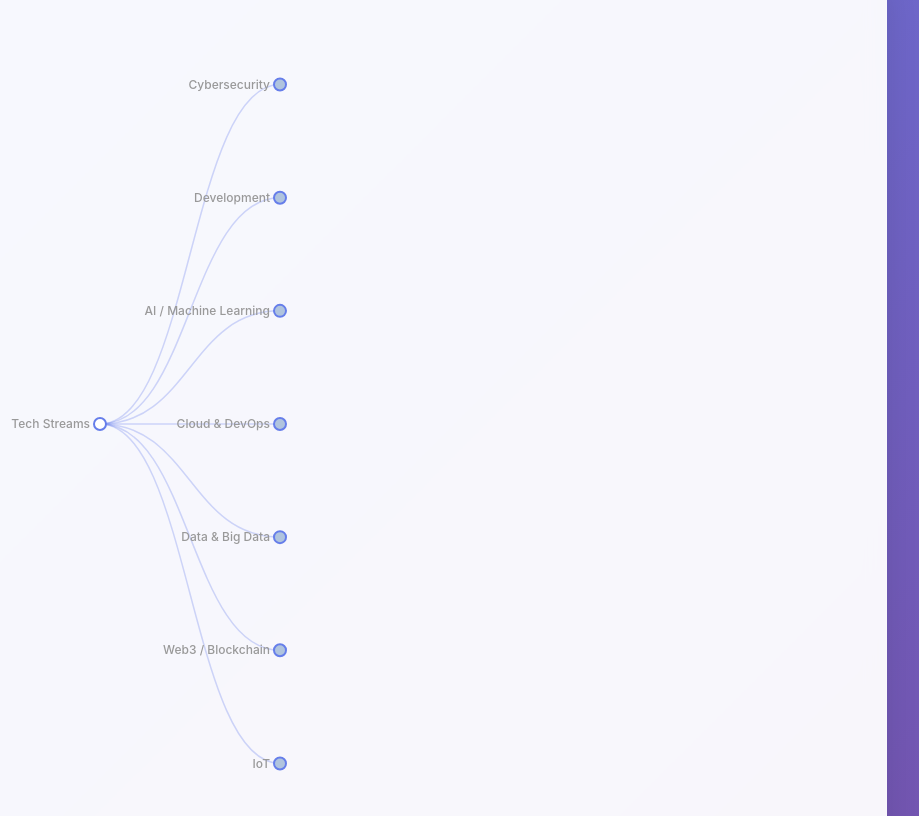
D3 v3 page, settled after 480 driven frames (8 s of simulated time); the page loaded 1 data file(s).


// ── js/arf.js
var margin = [20, 120, 20, 140],
    width = 1280 - margin[1] - margin[3],
    height = 800 - margin[0] - margin[2],
    i = 0,
    duration = 1250,
    root,
    allNodes = [],
    searchResults = [];

var tree = d3.layout.tree()
    .size([height, width]);

var diagonal = d3.svg.diagonal()
    .projection(function(d) { return [d.y, d.x]; });

var vis = d3.select("#body").append("svg:svg")
    .attr("width", width + margin[1] + margin[3])
    .attr("height", height + margin[0] + margin[2])
  .append("svg:g")
    .attr("transform", "translate(" + margin[3] + "," + margin[0] + ")");

// Add loading indicator
vis.append("text")
    .attr("x", width / 2)
    .attr("y", height / 2)
    .attr("text-anchor", "middle")
    .attr("class", "loading")
    .text("Loading TechVerse Skill Map...");

d3.json("arf.json", function(json) {
  root = json;
  root.x0 = height / 2;
  root.y0 = 0;

  // Collect all nodes for search functionality
  function collectNodes(node) {
    allNodes.push(node);
    if (node.children) {
      node.children.forEach(collectNodes);
    }
  }
  collectNodes(root);

  function collapse(d) {
    if (d.children) {
      d._children = d.children;
      d._children.forEach(collapse);
      d.children = null;
    }
  }

  root.children.forEach(collapse);
  update(root);
  
  // Remove loading indicator
  vis.select(".loading").remove();
});

function update(source) {
  // Compute the new tree layout.
  var nodes = tree.nodes(root).reverse();

  // Normalize for fixed-depth.
  nodes.forEach(function(d) { d.y = d.depth * 180; });

  // Update the nodes…
  var node = vis.selectAll("g.node")
      .data(nodes, function(d) { return d.id || (d.id = ++i); });

  // Enter any new nodes at the parent's previous position.
  var nodeEnter = node.enter().append("svg:g")
      .attr("class", "node")
      .attr("transform", function(d) { return "translate(" + source.y0 + "," + source.x0 + ")"; })
      .on("click", function(d) { toggle(d); update(d); })
      .on("mouseover", function(d) {
        // Add tooltip-like behavior
        d3.select(this).select("circle").transition().duration(200).attr("r", 8);
      })
      .on("mouseout", function(d) {
        d3.select(this).select("circle").transition().duration(200).attr("r", 6);
      });

  nodeEnter.append("svg:circle")
      .attr("r", 1e-6)
      .style("fill", function(d) { return d._children ? "lightsteelblue" : "#fff"; });

  nodeEnter.append('a')
      .attr("target", "_blank")
      .attr('xlink:href', function(d) { return d.url; })
      .append("svg:text")
      .attr("x", function(d) { return d.children || d._children ? -10 : 10; })
      .attr("dy", ".35em")
      .attr("text-anchor", function(d) { return d.children || d._children ? "end" : "start"; })
      .text(function(d) { return d.name; })
      .style("fill", function(d) { return d.free ? '#2d3748' : '#999'; })
      .style("fill-opacity", 1e-6);

  nodeEnter.append("svg:title")
    .text(function(d) {
      return d.description || d.name;
    });

  // Transition nodes to their new position.
  var nodeUpdate = node.transition()
      .duration(duration)
      .attr("transform", function(d) { return "translate(" + d.y + "," + d.x + ")"; });

  nodeUpdate.select("circle")
      .attr("r", 6)
      .style("fill", function(d) { return d._children ? "lightsteelblue" : "#fff"; });

  nodeUpdate.select("text")
      .style("fill-opacity", 1);

  // Transition exiting nodes to the parent's new position.
  var nodeExit = node.exit().transition()
      .duration(duration)
      .attr("transform", function(d) { return "translate(" + source.y + "," + source.x + ")"; })
      .remove();

  nodeExit.select("circle")
      .attr("r", 1e-6);

  nodeExit.select("text")
      .style("fill-opacity", 1e-6);

  // Update the links…
  var link = vis.selectAll("path.link")
      .data(tree.links(nodes), function(d) { return d.target.id; });

  // Enter any new links at the parent's previous position.
  link.enter().insert("svg:path", "g")
      .attr("class", "link")
      .attr("d", function(d) {
        var o = {x: source.x0, y: source.y0};
        return diagonal({source: o, target: o});
      })
    .transition()
      .duration(duration)
      .attr("d", diagonal);

  // Transition links to their new position.
  link.transition()
      .duration(duration)
      .attr("d", diagonal);

  // Transition exiting nodes to the parent's new position.
  link.exit().transition()
      .duration(duration)
      .attr("d", function(d) {
        var o = {x: source.x, y: source.y};
        return diagonal({source: o, target: o});
      })
      .remove();

  // Stash the old positions for transition.
  nodes.forEach(function(d) {
    d.x0 = d.x;
    d.y0 = d.y;
  });
}

// Toggle children.
function toggle(d) {
  if (d.children) {
    d._children = d.children;
    d.children = null;
  } else {
    d.children = d._children;
    d._children = null;
  }
}

// Toggle Dark Mode
function goDark() {
  var element = document.body;
  element.classList.toggle("dark-Mode");
  
  // Update button text
  var btnText = document.querySelector('.btn-text');
  if (element.classList.contains("dark-Mode")) {
    btnText.textContent = "Light Mode";
  } else {
    btnText.textContent = "Dark Mode";
  }
}

// Toggle Search
function toggleSearch() {
  var searchContainer = document.getElementById('searchContainer');
  var searchInput = document.getElementById('searchInput');
  
  if (searchContainer.style.display === 'none') {
    searchContainer.style.display = 'block';
    searchContainer.classList.add('show');
    searchInput.focus();
  } else {
    searchContainer.style.display = 'none';
    searchContainer.classList.remove('show');
  }
}

// Perform Search
function performSearch() {
  var searchTerm = document.getElementById('searchInput').value.toLowerCase();
  
  if (searchTerm.length < 2) {
    // Reset to original state
    resetSearch();
    return;
  }
  
  // Filter nodes based on search term
  searchResults = allNodes.filter(function(node) {
    return node.name.toLowerCase().includes(searchTerm) || 
           (node.description && node.description.toLowerCase().includes(searchTerm));
  });
  
  // Highlight matching nodes
  highlightSearchResults(searchResults);
}

// Highlight search results
function highlightSearchResults(results) {
  // Reset all nodes to normal state
  vis.selectAll("g.node").select("circle")
    .style("fill", function(d) { return d._children ? "lightsteelblue" : "#fff"; })
    .style("stroke", "#667eea");
  
  vis.selectAll("g.node").select("text")
    .style("fill", function(d) { return d.free ? '#2d3748' : '#999'; });
  
  // Highlight matching nodes
  results.forEach(function(result) {
    vis.selectAll("g.node").filter(function(d) { return d === result; })
      .select("circle")
      .style("fill", "#fbbf24")
      .style("stroke", "#d97706");
    
    vis.selectAll("g.node").filter(function(d) { return d === result; })
      .select("text")
      .style("fill", "#92400e")
      .style("font-weight", "bold");
  });
}

// Reset search
function resetSearch() {
  searchResults = [];
  vis.selectAll("g.node").select("circle")
    .style("fill", function(d) { return d._children ? "lightsteelblue" : "#fff"; })
    .style("stroke", "#667eea");
  
  vis.selectAll("g.node").select("text")
    .style("fill", function(d) { return d.free ? '#2d3748' : '#999'; })
    .style("font-weight", "normal");
}

// Add keyboard shortcuts
document.addEventListener('keydown', function(e) {
  // Ctrl/Cmd + K to toggle search
  if ((e.ctrlKey || e.metaKey) && e.key === 'k') {
    e.preventDefault();
    toggleSearch();
  }
  
  // Escape to close search
  if (e.key === 'Escape') {
    var searchContainer = document.getElementById('searchContainer');
    if (searchContainer.style.display !== 'none') {
      toggleSearch();
      resetSearch();
    }
  }
});

// Add search input event listeners
document.addEventListener('DOMContentLoaded', function() {
  var searchInput = document.getElementById('searchInput');
  if (searchInput) {
    searchInput.addEventListener('input', function() {
      if (this.value.length >= 2) {
        performSearch();
      } else {
        resetSearch();
      }
    });
    
    searchInput.addEventListener('keydown', function(e) {
      if (e.key === 'Enter') {
        performSearch();
      }
    });
  }
});

// Add smooth scrolling for better UX
function smoothScrollTo(element) {
  element.scrollIntoView({
    behavior: 'smooth',
    block: 'center'
  });
}

// Add tooltip functionality
function addTooltip(node, text) {
  var tooltip = d3.select("body").append("div")
    .attr("class", "tooltip")
    .style("position", "absolute")
    .style("background", "rgba(0, 0, 0, 0.8)")
    .style("color", "white")
    .style("padding", "8px 12px")
    .style("border-radius", "6px")
    .style("font-size", "12px")
    .style("pointer-events", "none")
    .style("z-index", "1000")
    .style("opacity", 0)
    .text(text);
  
  return tooltip;
}

// Responsive design adjustments
function adjustVisualization() {
  var container = document.querySelector('.visualization-container');
  var containerWidth = container.offsetWidth - 40; // Account for padding
  var containerHeight = container.offsetHeight - 40;
  
  if (containerWidth > 0 && containerHeight > 0) {
    width = containerWidth - margin[1] - margin[3];
    height = containerHeight - margin[0] - margin[2];
    
    // Update tree size
    tree.size([height, width]);
    
    // Update SVG dimensions
    vis.attr("width", width + margin[1] + margin[3])
       .attr("height", height + margin[0] + margin[2]);
    
    // Recalculate layout
    if (root) {
      update(root);
    }
  }
}

// Listen for window resize
window.addEventListener('resize', function() {
  clearTimeout(window.resizeTimeout);
  window.resizeTimeout = setTimeout(adjustVisualization, 250);
});

// Initialize responsive design
document.addEventListener('DOMContentLoaded', function() {
  setTimeout(adjustVisualization, 100);
}); 

### data: arf.json
{
 "name": "Tech Streams",
 "type": "folder",
 "children": [
  {
   "name": "Cybersecurity",
   "type": "folder",
   "children": [
    "{... 3 keys}",
    "{... 3 keys}",
    "{... 3 keys}"
   ]
  },
  {
   "name": "Development",
   "type": "folder",
   "children": [
    "{... 3 keys}",
    "{... 3 keys}",
    "{... 3 keys}",
    "{... 3 keys}"
   ]
  },
  {
   "name": "AI / Machine Learning",
   "type": "folder",
   "children": [
    "{... 3 keys}",
    "{... 3 keys}",
    "{... 3 keys}",
    "{... 3 keys}",
    "{... 3 keys}",
    "{... 3 keys}"
   ]
  },
  {
   "name": "Cloud & DevOps",
   "type": "folder",
   "children": [
    "{... 3 keys}",
    "{... 3 keys}",
    "{... 3 keys}"
   ]
  },
  {
   "name": "Data & Big Data",
   "type": "folder",
   "children": [
    "{... 3 keys}",
    "{... 3 keys}",
    "{... 3 keys}"
   ]
  },
  {
   "name": "Web3 / Blockchain",
   "type": "folder",
   "children": [
    "{... 3 keys}",
    "{... 3 keys}",
    "{... 3 keys}",
    "{... 3 keys}",
    "{... 3 keys}"
   ]
  },
  {
   "name": "IoT",
   "type": "folder",
   "children": [
    "{... 3 keys}",
    "{... 3 keys}",
    "{... 3 keys}",
    "{... 3 keys}",
    "{... 3 keys}",
    "{... 3 keys}"
   ]
  }
 ]
}